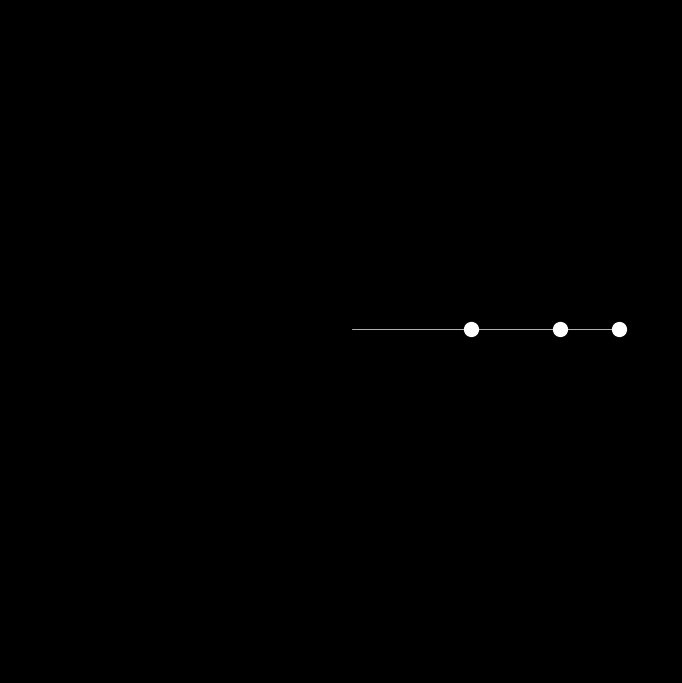

This chart was generated by the following Python code:
'''
n-pendulum simulation using Lagrangian formulation
Assumes pendulum arms are rigid and m=0
'''
import matplotlib.pyplot as plt
from matplotlib import rcParams
from matplotlib.animation import FuncAnimation
import numpy as np
from scipy.integrate import odeint


class PendulumSystem:

    g = 9.81
    FIGSIZE = (6.4, 6.4)
    TRAIL_DENSITY = 20
    TRAIL_LENGTH = 2
    TRAIL_COLOR_SENSITIVITY = 2.33
    TRAIL_COLORS = [
                "firebrick",
                "red",
                "orangered",
                "orange",
                "gold",
                "yellow",
                "lightyellow",
                "white"
                ]
    
    class _Pendulum:

        def __init__(self, m, L, th0, thdot0=0, fric=0, experienceGravity=True, showTrail=True) -> None:
            self.m = m
            self.L = L
            self.th = th0
            self.thdot = thdot0
            self.fric = fric
            self.experienceGravity = experienceGravity
            
            self.showTrail = showTrail
            self.trail = None
            self.rod_sprite = None
            self.bob_sprite = None

            self.th_data = []
            self.thdot_data = []
            self.x_data = []
            self.y_data= []


    def __init__(self, t, dt) -> None:
        self.pl = []
        self.n = 0
        self.L_tot = 0
        self.tf = t
        self.dt = dt
        self.t_int = np.arange(0, t, dt)


    def addPendulum(self, m, L, th0, **kwargs) -> None:
        '''Add a Pendulum object to the system'''
        defaultKwargs = {
            "thdot0": 0, 
            "fric": 0,
            "experienceGravity": True,
            "showTrail": True
        }
        kwargs = {**defaultKwargs, **kwargs}
        self.pl.append(self._Pendulum(m=m, L=L, th0=th0, thdot0=kwargs["thdot0"], fric=kwargs["fric"], 
                                      experienceGravity=kwargs["experienceGravity"], showTrail=kwargs["showTrail"]))
        self.n += 1
        self.L_tot += L
    

    def _ode_system(self, q, t) -> np.ndarray:
        
        def A():
            A = []
            for i in range(self.n):
                row = []
                for k in range(self.n):
                    mqi = 0
                    for q in range(self.n):
                        if q>=k and i<=q:
                            mqi += self.pl[q].m
                    row.append(mqi*self.pl[i].L*self.pl[k].L*np.cos(self.pl[i].th - self.pl[k].th))
                A.append(row)
            return A
            
        def B():
            B = []
            for i in range(self.n):
                B_i = 0
                for k in range(self.n):
                    mqi = 0
                    B_i -= (
                        self.g*self.pl[i].L*np.sin(self.pl[i].th)*self.pl[k].m*
                        int(i<=k)*int(self.pl[k].experienceGravity)
                    ) + self.pl[i].fric*self.pl[i].thdot
                    for q in range(self.n):
                        if q>=k and i<=q:
                            mqi += self.pl[q].m
                    B_i -= (
                        mqi*self.pl[i].L*self.pl[k].L*np.sin(self.pl[i].th - self.pl[k].th)*
                        (self.pl[k].thdot**2)
                    )
                B.append(B_i)
            return B

        for i in range(self.n):
            self.pl[i].th = q[i]
            self.pl[i].thdot = q[i+self.n]

        thddot_data = np.linalg.solve(A(), B()).tolist()
        thdot_data = [p.thdot for p in self.pl]
        return thdot_data + thddot_data
    

    def _integrate_system(self) -> None:
        state0 = np.array([[p.th for p in self.pl], [p.thdot for p in self.pl]]).flatten()
        states = odeint(func=self._ode_system, y0=state0, t=self.t_int)

        x = lambda index: self.pl[index].L*np.sin(self.pl[index].th_data) + x(index-1) if index>=0 else 0
        y = lambda index: -self.pl[index].L*np.cos(self.pl[index].th_data) + y(index-1) if index>=0 else 0

        for i in range(self.n):
            self.pl[i].th_data = states.T[i]
            self.pl[i].thdot_data = states.T[i+self.n]
            self.pl[i].x_data = x(i)
            self.pl[i].y_data = y(i)


    def _init_anim(self) -> None:
        rcParams["toolbar"] = "None"
        self.fig = plt.figure(figsize=PendulumSystem.FIGSIZE, facecolor="black")
        ax = self.fig.add_axes((0, 0, 1, 1), facecolor="black")
        ax.set_xlim(-self.L_tot*1.2, self.L_tot*1.2)
        ax.set_ylim(-self.L_tot*1.2, self.L_tot*1.2)

        for p in self.pl:
            if p.showTrail:
                p.trail = [ax.plot([], [], lw=1, c='white', alpha=0, solid_capstyle='butt')[0]
                            for _ in range(PendulumSystem.TRAIL_DENSITY)]

        for p in self.pl:
            p.rod_sprite, = ax.plot([],[], linewidth=0.5, color="white")
            p.bob_sprite, = ax.plot([],[], "o", markersize=np.log(p.m+2)*(13.66/np.sqrt(self.L_tot)), color="white")
            

    def _init_plot(self) -> None:
        fig = plt.figure(figsize=(10, 7.5))
        ax = fig.add_axes((0.1, 0.1, 0.75, 0.8))
        for i in range(self.n):
            ax.plot(self.t_int, self.pl[i].th_data, label=f"P{i+1}")

        ax.set_title(f"n={self.n}")
        ax.legend(bbox_to_anchor=(1.135, 1), ncol=1)
        ax.set_xlabel("t")
        ax.set_ylabel(r"${\theta}$(t)")
    

    def _update(self, frame) -> None:

        obj_array = []
        for i in range(self.n):
            
            self.pl[i].bob_sprite.set_data(self.pl[i].x_data[frame:frame+1], self.pl[i].y_data[frame:frame+1])
            self.pl[i].rod_sprite.set_data([(self.pl[i-1].x_data[frame:frame+1]) if i-1>-1 else [0], self.pl[i].x_data[frame:frame+1]],
                                      [self.pl[i-1].y_data[frame:frame+1] if i-1>-1 else [0], self.pl[i].y_data[frame:frame+1]])

            if self.pl[i].showTrail:
                for segment in range(PendulumSystem.TRAIL_DENSITY):
                    obj_array.append(self.pl[i].trail[segment])
                    frame_min = max(frame - (PendulumSystem.TRAIL_DENSITY-segment)*PendulumSystem.TRAIL_LENGTH, 0)
                    frame_max = frame_min + PendulumSystem.TRAIL_LENGTH + 1
                    segment_alpha = (segment/PendulumSystem.TRAIL_DENSITY)**3

                    self.pl[i].trail[segment].set_data(self.pl[i].x_data[frame_min:frame_max], self.pl[i].y_data[frame_min:frame_max])
                    self.pl[i].trail[segment].set_alpha(segment_alpha)
                    self.pl[i].trail[segment].set_color(PendulumSystem.TRAIL_COLORS[int(min(abs(self.pl[i].thdot_data[frame_min])/PendulumSystem.TRAIL_COLOR_SENSITIVITY,
                                                                     len(PendulumSystem.TRAIL_COLORS)-1))])
            
            obj_array.append(self.pl[i].bob_sprite)
            obj_array.append(self.pl[i].rod_sprite)

        return obj_array


    def run(self, mode="animate") -> None:
        '''
        Run simulation based on mode selected:\n
        mode="animate": Animates the pendulums\n
        mode="plot": Plots each of the pendulum's angles over time
        '''
        self._integrate_system()

        if mode == "animate":
            self._init_anim()
            ANIMATOR = FuncAnimation(self.fig, self._update, frames=len(self.t_int), interval=1, blit=True)

        elif mode == "plot":
            self._init_plot()
        
        else:
           raise NameError(f"{mode} is not an option.")
            
        plt.show()

    
def main():
    ps = PendulumSystem(t=20, dt=0.025)
    ps.addPendulum(1, 1, np.radians(90), showTrail=False)
    ps.addPendulum(1, 0.75, np.radians(90))
    ps.addPendulum(1, 0.5, np.radians(90))

    ps.run(mode="animate")

if __name__ == "__main__":
    main()
